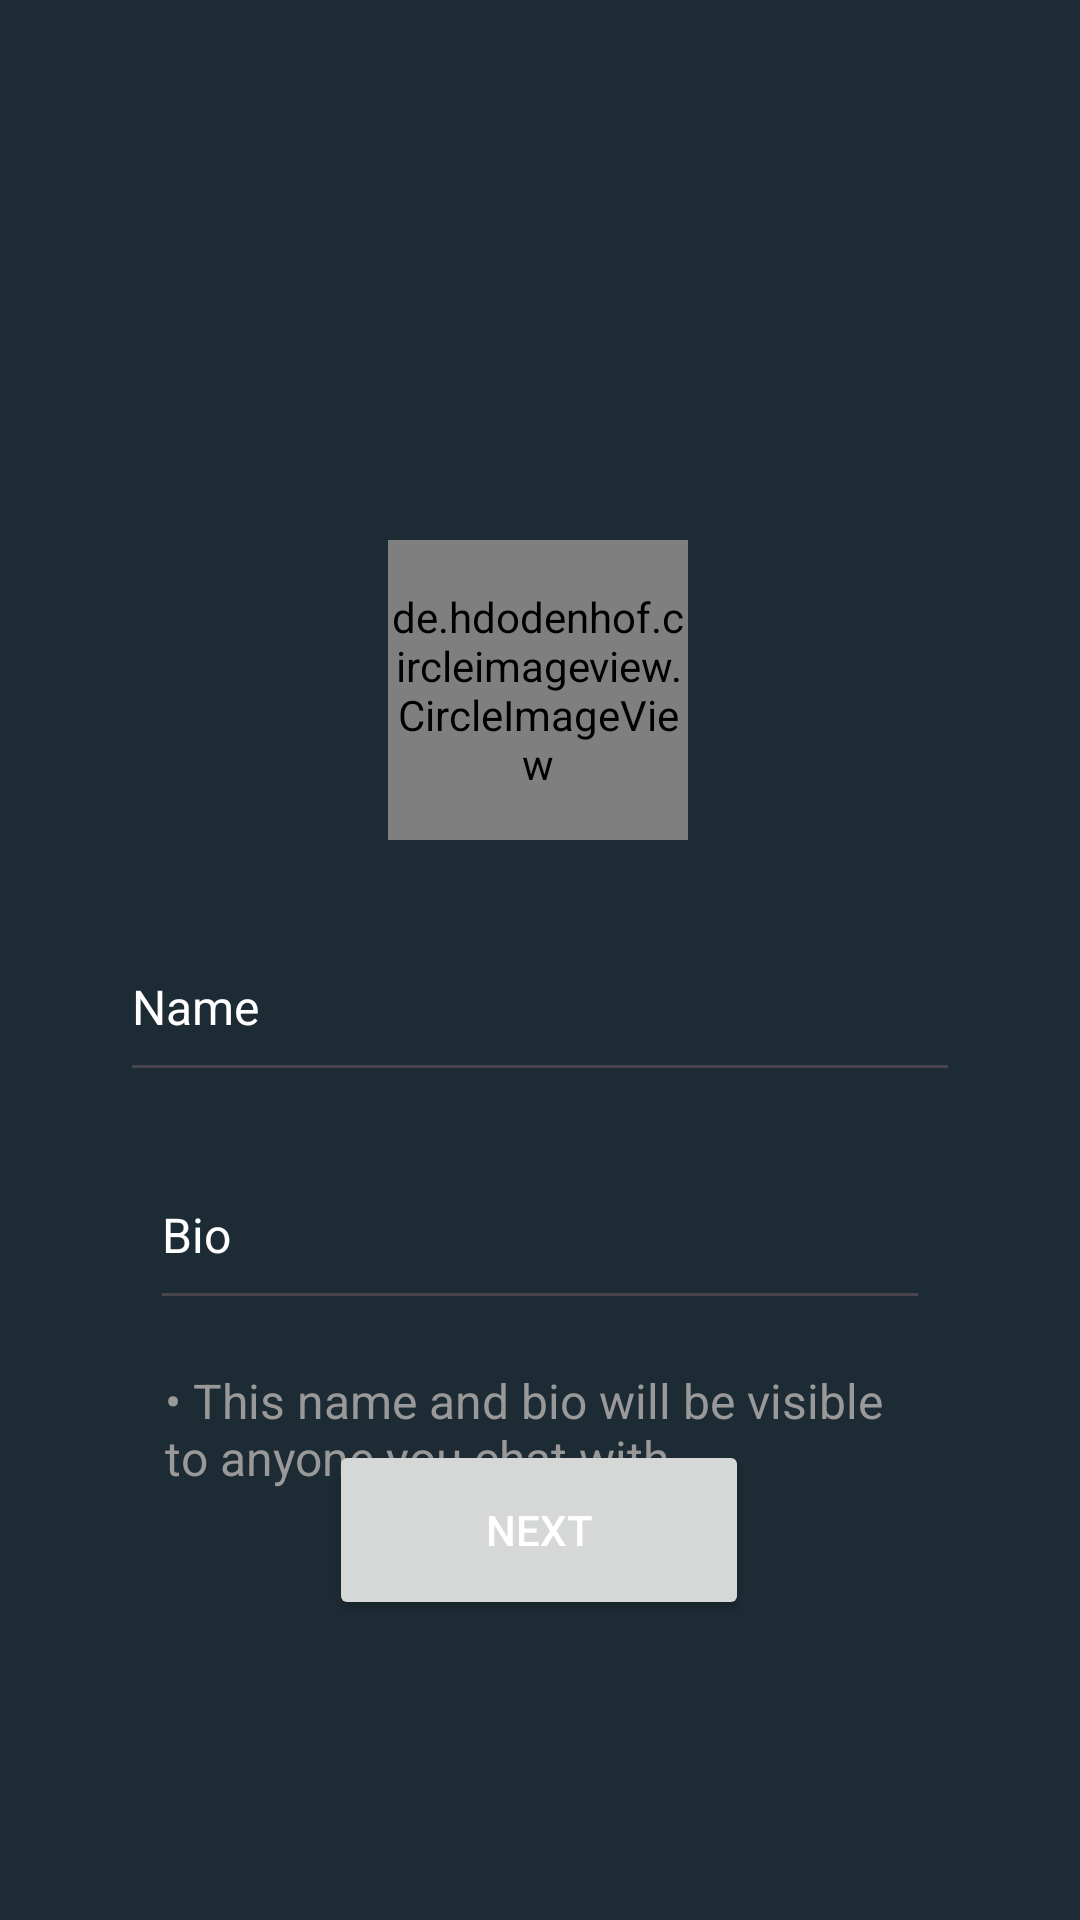

This screen was rendered from an Android layout file. Write that file and the resources it references.
<!-- AndroidManifest.xml: application theme Theme.Gigachat -->
<!-- res/layout/fragment_userprofile_initialisation.xml -->
<?xml version="1.0" encoding="utf-8"?>
<androidx.constraintlayout.widget.ConstraintLayout xmlns:android="http://schemas.android.com/apk/res/android"
    xmlns:app="http://schemas.android.com/apk/res-auto"
    xmlns:tools="http://schemas.android.com/tools"
    android:layout_width="match_parent"
    android:layout_height="match_parent"
    android:background="@color/top_dark"
    tools:context=".authentication.UserprofileInitialisationFragment">

    <de.hdodenhof.circleimageview.CircleImageView
        android:id="@+id/profile_image"
        android:layout_width="100dp"
        android:layout_height="100dp"
        android:layout_marginTop="180dp"
        android:src="@drawable/camera_logo"
        app:layout_constraintEnd_toEndOf="parent"
        app:layout_constraintHorizontal_bias="0.498"
        app:layout_constraintStart_toStartOf="parent"
        app:layout_constraintTop_toTopOf="parent" />

    <EditText
        android:id="@+id/Enter_name"
        android:layout_width="match_parent"
        android:layout_height="60dp"
        android:layout_marginHorizontal="40dp"
        android:layout_marginTop="24dp"
        android:ems="10"
        android:textSize="16sp"
        android:textColorHint="@color/white"
        android:inputType="text"
        android:textColor="@color/white"
        android:hint="@string/name"
        app:layout_constraintEnd_toEndOf="@+id/profile_image"
        app:layout_constraintHorizontal_bias="0.498"
        app:layout_constraintStart_toStartOf="@+id/profile_image"
        app:layout_constraintTop_toBottomOf="@+id/profile_image"
        android:importantForAutofill="no" />

    <EditText
        android:id="@+id/enter_bio"
        android:layout_width="match_parent"
        android:layout_height="60dp"
        android:layout_marginHorizontal="50dp"
        android:layout_marginTop="100dp"
        android:ems="10"
        android:hint="@string/bio"
        android:textSize="16sp"
        android:textColor="@color/white"
        android:textColorHint="@color/white"
        android:inputType="text"
        app:layout_constraintEnd_toEndOf="@+id/profile_image"
        app:layout_constraintStart_toStartOf="@+id/profile_image"
        app:layout_constraintTop_toBottomOf="@+id/profile_image"
        android:importantForAutofill="no" />

    <Button
        android:id="@+id/complete"
        android:layout_width="140dp"
        android:layout_height="60dp"
        android:layout_marginBottom="100dp"
        android:text="@string/verify_otp"
        android:textColor="@color/white"
        app:layout_constraintBottom_toBottomOf="parent"
        app:layout_constraintHorizontal_bias="0.498"
        app:layout_constraintLeft_toLeftOf="parent"
        app:layout_constraintRight_toRightOf="parent" />

    <TextView
        android:id="@+id/termsAndPrivacyTextView"
        android:layout_width="match_parent"
        android:layout_height="51dp"
        android:layout_centerVertical="true"
        android:layout_marginHorizontal="55dp"
        android:layout_marginTop="16dp"
        android:text="@string/this_name_and_bio_will_be_visible_to_anyone_you_chat_with"
        android:textColor="@color/light_grey"
        android:textSize="16sp"
        app:layout_constraintEnd_toEndOf="parent"
        app:layout_constraintHorizontal_bias="0.505"
        app:layout_constraintStart_toStartOf="parent"
        app:layout_constraintTop_toBottomOf="@+id/enter_bio"
        app:layout_constraintVertical_bias="0.0" />

</androidx.constraintlayout.widget.ConstraintLayout>
<!-- resources referenced by this layout -->
<resources>
  <color name="light_grey">#999999</color>
  <color name="top_dark">#1D2B34</color>
  <color name="white">#FFFFFFFF</color>
  <!-- drawable camera_logo: jpeg bitmap (drawable, 21535 bytes) -->
  <string name="bio">Bio</string>
  <string name="name">Name</string>
  <string name="this_name_and_bio_will_be_visible_to_anyone_you_chat_with">• This name and bio will be visible to anyone you chat with.</string>
  <string name="verify_otp">Next</string>
  <style name="Theme.Gigachat" parent="Base.Theme.Gigachat" />
  <style name="Base.Theme.Gigachat" parent="Theme.Material3.DayNight.NoActionBar">
          
          <item name="colorPrimary">@color/Theme_color_greenish</item>
          <item name="colorPrimaryVariant">@color/Theme_color_greenish</item>
          <item name="colorOnPrimary">@color/white</item>
          
          <item name="colorSecondary">@color/teal_200</item>
          <item name="colorSecondaryVariant">@color/teal_700</item>
          <item name="colorOnSecondary">@color/white</item>
          
          <item name="android:statusBarColor" tools:targetApi="l">@color/Theme_color_greenish</item>
          
      </style>
  <color name="Theme_color_greenish">#58B19F</color>
  <color name="teal_200">#FF03DAC5</color>
  <color name="teal_700">#FF018786</color>
</resources>
